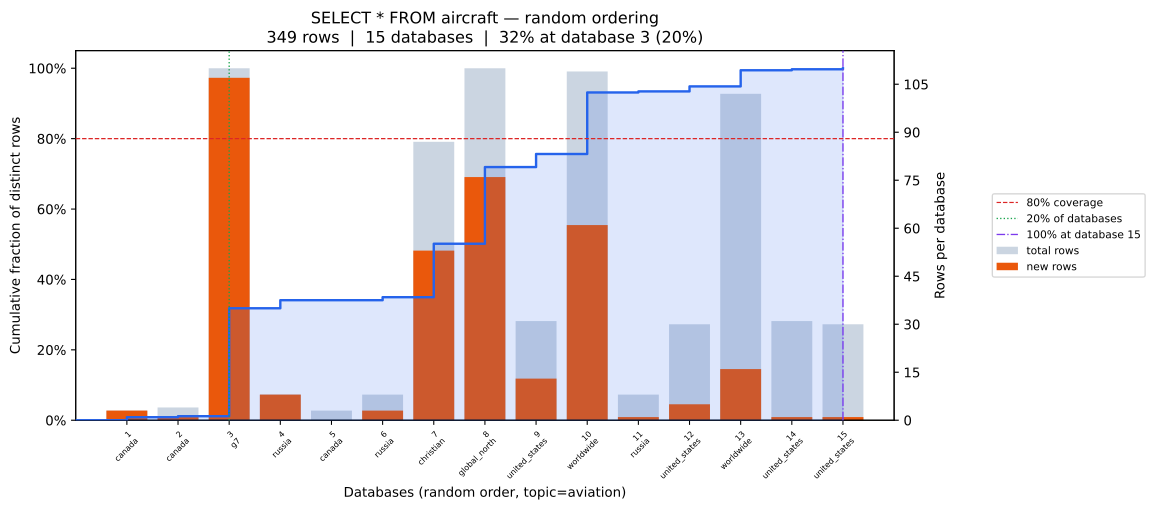

Values plotted in this chart, from the file beside it:
position, database, coverage_pct, total_rows, new_unique_rows
0, canada, 0.86, 3, 3
1, canada, 1.15, 4, 1
2, g7, 31.81, 110, 107
3, russia, 34.1, 8, 8
4, canada, 34.1, 3, 0
5, russia, 34.96, 8, 3
6, christian, 50.14, 87, 53
7, global_north, 71.92, 110, 76
8, united_states, 75.64, 31, 13
9, worldwide, 93.12, 109, 61
10, russia, 93.41, 8, 1
11, united_states, 94.84, 30, 5
12, worldwide, 99.43, 102, 16
13, united_states, 99.71, 31, 1
14, united_states, 100.0, 30, 1
